Image classification data set "data" (tanverhassantanver/Automated-Identification-of-Medicinal-Plants-Through-Image-Processing-and-Transfer-Learning on GitHub). Class labels (5): Aristolochia indica, Centella asiatica, giant calotrope, green chiretta, Terminalia bellirica.

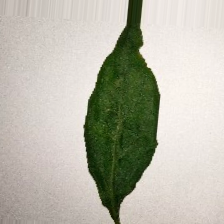
Label: green chiretta

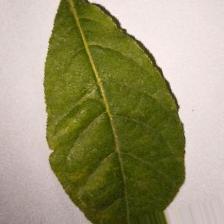
Label: Terminalia bellirica

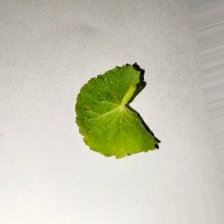
Label: Centella asiatica

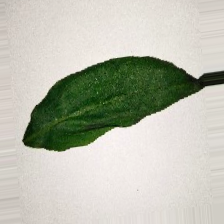
Label: green chiretta

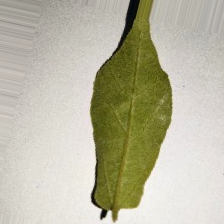
Label: Aristolochia indica

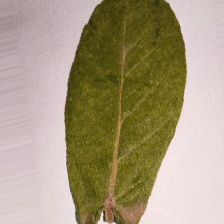
Label: giant calotrope
